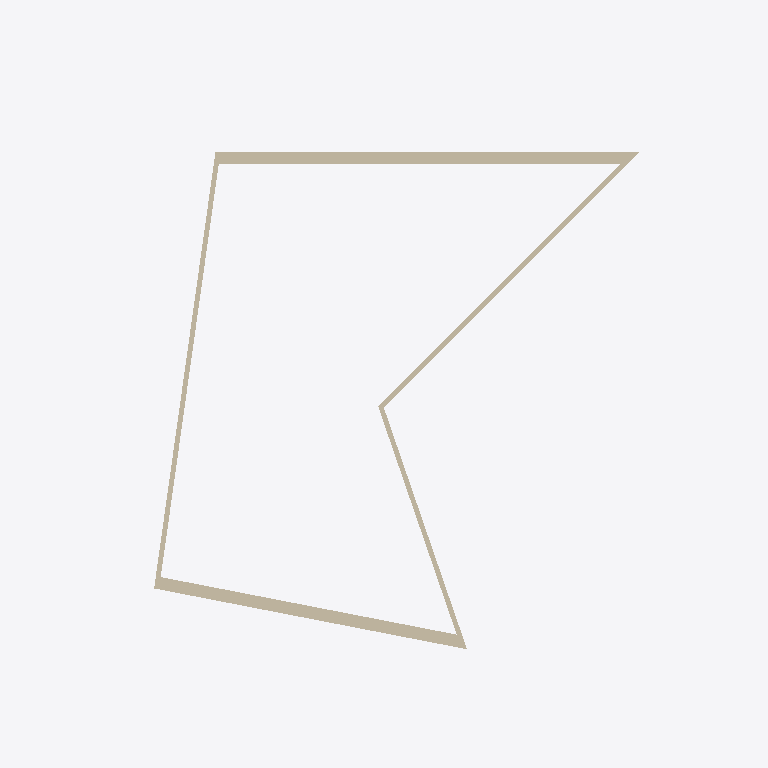
Plan cut of the same IFC building model at storey 'Poziom 2' (level 4.00 m, cut at 5.40 m), seen from above with north up, elements coloured by IFC class: 5 walls (beige). Cut surfaces are drawn darker.
Extent 28.7 m × 21.4 m × 11.4 m (x, y, z). Storeys (2): Poziom 1 at 0.00 m; Poziom 2 at 4.00 m. Elements (11): 5 IfcWallStandardCase, 2 IfcWindow, 1 IfcCovering, 1 IfcDoor, 1 IfcRoof, 1 IfcSlab.

HEADER;
FILE_DESCRIPTION(('ViewDefinition [CoordinationView_V2.0, QuantityTakeOffAddOnView]'),'2;1');
FILE_NAME('0001','2022-10-02T14:53:02',(''),(''),'The EXPRESS Data Manager Version 5.02.0100.07 : 28 Aug 2013','20200210_1400(x64) - Exporter 20.2.12.1 - Alternate UI 20.2.12.1','');
FILE_SCHEMA(('IFC2X3'));
ENDSEC;
DATA;
#105=IFCPROJECT('3DEwd$xVT3Hxc41VY5aNSZ',#41,'0001',$,$,'Nazwa projektu','Stan projektu',(#97),#92);
#2396=IFCSITE('3DEwd$xVT3Hxc41VY5aNSX',#41,'Default',$,$,#2393,$,$,.ELEMENT.,$,$,$,$,$);
#115=IFCBUILDING('3DEwd$xVT3Hxc41VY5aNSY',#41,'',$,$,#32,$,'',.ELEMENT.,$,$,$);
#124=IFCBUILDINGSTOREY('3DEwd$xVT3Hxc41VXwReda',#41,'Poziom 1',$,'Level:8 mm - początek',#122,$,'Poziom 1',.ELEMENT.,0.0);
#130=IFCBUILDINGSTOREY('3DEwd$xVT3Hxc41VXwRefb',#41,'Poziom 2',$,'Level:8 mm - początek',#129,$,'Poziom 2',.ELEMENT.,4000.0);
#872=IFCWALLSTANDARDCASE('0XKS9_JrzCLBvqv88YyH1e',#41,'Basic Wall:Z02:331497',$,'Basic Wall:Z02',#845,#870,'331497');
#466=IFCWALLSTANDARDCASE('0XKS9_JrzCLBvqv88YyH3O',#41,'Basic Wall:Z02:331353',$,'Basic Wall:Z02',#431,#464,'331353');
#179=IFCWALLSTANDARDCASE('0XKS9_JrzCLBvqv88YyH2y',#41,'Basic Wall:Z01:331325',$,'Basic Wall:Z01',#137,#175,'331325');
#767=IFCWALLSTANDARDCASE('0XKS9_JrzCLBvqv88YyH0u',#41,'Basic Wall:Z01:331449',$,'Basic Wall:Z01',#738,#765,'331449');
#658=IFCWALLSTANDARDCASE('0XKS9_JrzCLBvqv88YyH07',#41,'Basic Wall:Z01:331398',$,'Basic Wall:Z01',#629,#656,'331398');
ENDSEC;